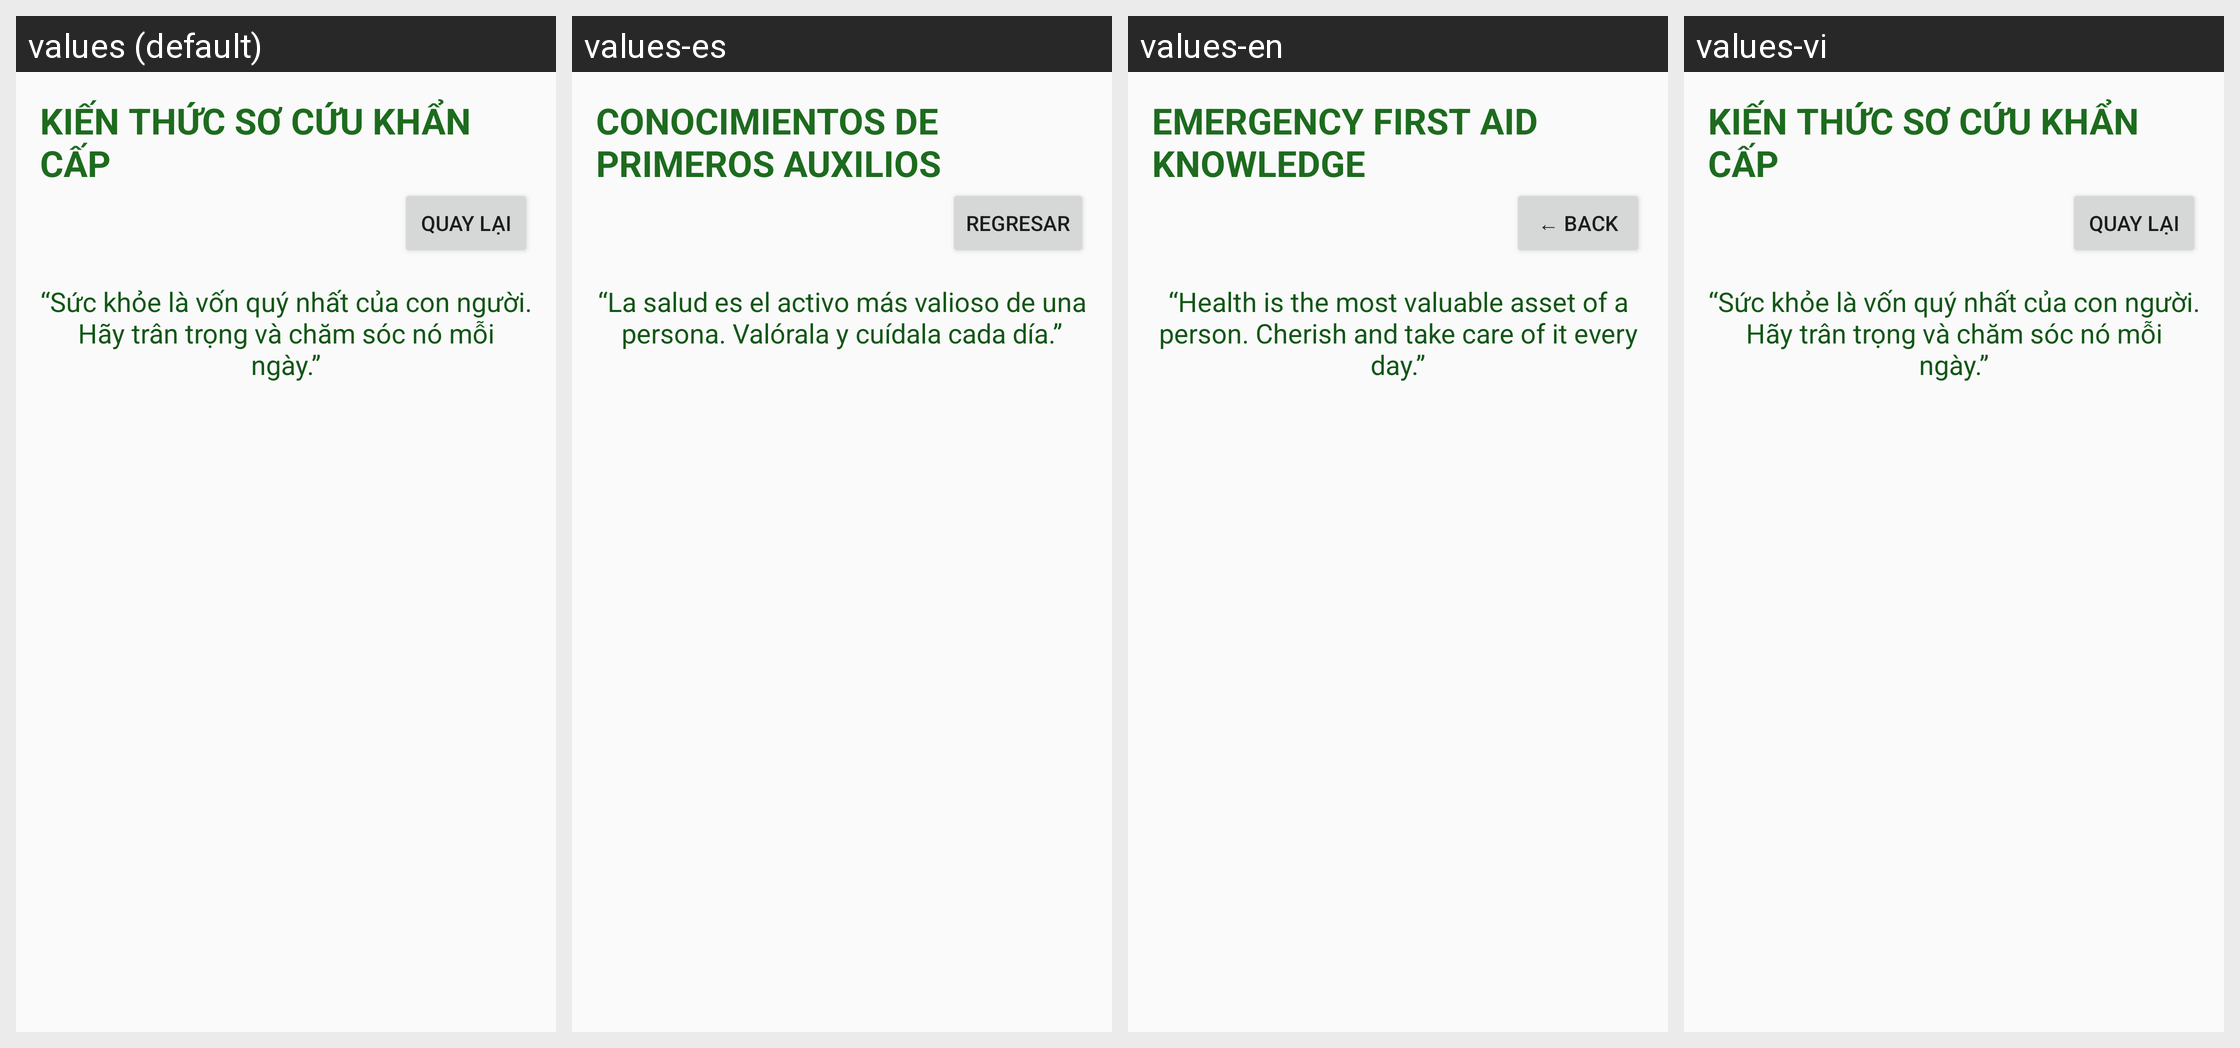

For this localized Android screen grid, give each drawn string resource with its value in every locale shown.
Android screen res/layout/activity_socuu.xml rendered under 4 locales, left to right: values (default), values-es, values-en, values-vi. Device: Nexus 5 (rendered at 1080×1920; each locale shown at half size, 540×960, under a caption strip naming it); theme AppTheme.
Strings drawn on this screen, with the default value and each locale's value (text and hints the layout hard-codes, and strings that could not be matched under every locale, appear in the picture but are not listed):

knowledge
  values: KIẾN THỨC SƠ CỨU KHẨN CẤP
  values-es: CONOCIMIENTOS DE PRIMEROS AUXILIOS
  values-en: EMERGENCY FIRST AID KNOWLEDGE
  values-vi: KIẾN THỨC SƠ CỨU KHẨN CẤP

come_back
  values: Quay lại
  values-es: regresar
  values-en: ← Back
  values-vi: Quay lại

quotes
  values: “Sức khỏe là vốn quý nhất của con người. Hãy trân trọng và chăm sóc nó mỗi ngày.”
  values-es: “La salud es el activo más valioso de una persona. Valórala y cuídala cada día.”
  values-en: “Health is the most valuable asset of a person. Cherish and take care of it every day.”
  values-vi: “Sức khỏe là vốn quý nhất của con người. Hãy trân trọng và chăm sóc nó mỗi ngày.”
